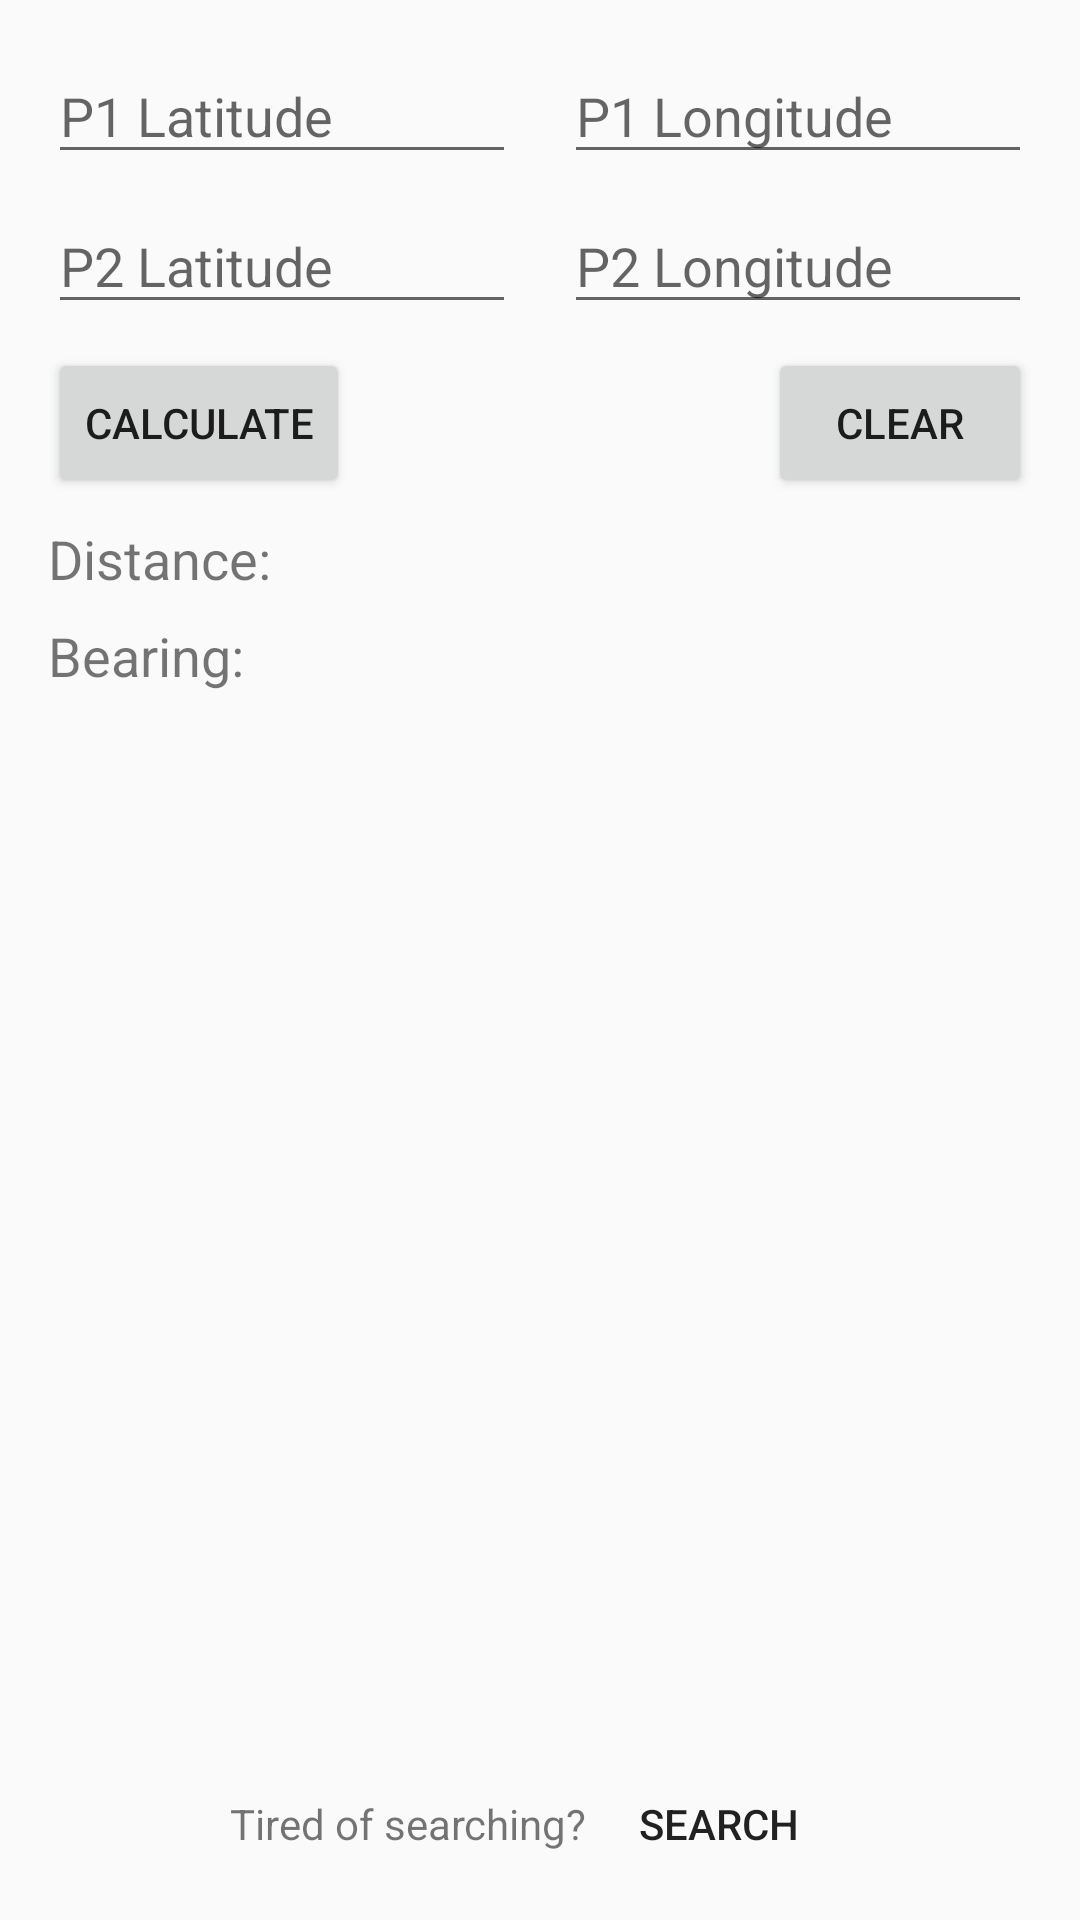

Write the Android layout XML for this screen, with the resource values it uses.
<!-- AndroidManifest.xml: application theme AppTheme -->
<!-- res/layout/activity_geo_calc.xml -->
<?xml version="1.0" encoding="utf-8"?>
<android.support.constraint.ConstraintLayout xmlns:android="http://schemas.android.com/apk/res/android"
    xmlns:app="http://schemas.android.com/apk/res-auto"
    xmlns:tools="http://schemas.android.com/tools"
    android:layout_width="match_parent"
    android:layout_height="match_parent"
    tools:context="edu.gvsu.cis.hw4_geocalc.GeoCalcActivity">

    <EditText
        android:id="@+id/p1lat"
        android:layout_width="0dp"
        android:layout_height="42dp"
        android:ems="10"
        android:hint="P1 Latitude"
        android:inputType="numberDecimal|numberSigned"
        android:textAlignment="textStart"
        app:layout_constraintLeft_toLeftOf="parent"
        app:layout_constraintTop_toTopOf="parent"
        android:layout_marginTop="16dp"
        app:layout_constraintRight_toLeftOf="@+id/guideline"
        app:layout_constraintHorizontal_bias="0.0"
        android:layout_marginStart="16dp"
        android:layout_marginEnd="8dp" />

    <EditText
        android:id="@+id/p1long"
        android:layout_width="0dp"
        android:layout_height="42dp"
        android:ems="10"
        android:hint="P1 Longitude"
        android:inputType="numberDecimal|numberSigned"
        app:layout_constraintRight_toRightOf="parent"
        app:layout_constraintTop_toTopOf="parent"
        android:layout_marginTop="16dp"
        app:layout_constraintLeft_toLeftOf="@+id/guideline"
        app:layout_constraintHorizontal_bias="0.0"
        android:layout_marginStart="8dp"
        android:layout_marginEnd="16dp" />

    <EditText
        android:id="@+id/p2lat"
        android:layout_width="0dp"
        android:layout_height="42dp"
        android:layout_marginTop="8dp"
        android:ems="10"
        android:hint="P2 Latitude"
        android:inputType="numberDecimal|numberSigned"
        app:layout_constraintLeft_toLeftOf="parent"
        app:layout_constraintTop_toBottomOf="@+id/p1lat"
        app:layout_constraintRight_toLeftOf="@+id/guideline"
        app:layout_constraintHorizontal_bias="0.0"
        android:layout_marginStart="16dp"
        android:layout_marginEnd="8dp" />

    <EditText
        android:id="@+id/p2long"
        android:layout_width="0dp"
        android:layout_height="42dp"
        android:layout_marginTop="8dp"
        android:ems="10"
        android:hint="P2 Longitude"
        android:inputType="numberDecimal|numberSigned"
        app:layout_constraintRight_toRightOf="parent"
        app:layout_constraintTop_toBottomOf="@+id/p1long"
        app:layout_constraintLeft_toLeftOf="@+id/guideline"
        app:layout_constraintHorizontal_bias="0.0"
        android:layout_marginStart="8dp"
        android:layout_marginEnd="16dp" />

    <Button
        android:id="@+id/calcButton"
        android:layout_width="wrap_content"
        android:layout_height="50dp"
        android:text="Calculate"
        app:layout_constraintLeft_toLeftOf="@+id/p1lat"
        android:layout_marginTop="8dp"
        app:layout_constraintTop_toBottomOf="@+id/p2lat" />

    <Button
        android:id="@+id/clearButton"
        android:layout_width="wrap_content"
        android:layout_height="50dp"
        android:layout_marginTop="8dp"
        android:text="Clear"
        app:layout_constraintRight_toRightOf="@+id/p1long"
        app:layout_constraintTop_toBottomOf="@+id/p2long" />

    <TextView
        android:id="@+id/textView2"
        android:layout_width="wrap_content"
        android:layout_height="wrap_content"
        android:text="Distance:"
        android:textSize="18sp"
        android:layout_marginTop="8dp"
        app:layout_constraintTop_toBottomOf="@+id/calcButton"
        app:layout_constraintLeft_toLeftOf="@+id/p1lat" />

    <TextView
        android:id="@+id/textView3"
        android:layout_width="wrap_content"
        android:layout_height="wrap_content"
        android:text="Bearing:"
        android:textSize="18sp"
        android:layout_marginTop="8dp"
        app:layout_constraintTop_toBottomOf="@+id/textView2"
        app:layout_constraintLeft_toLeftOf="@+id/p1lat" />

    <TextView
        android:id="@+id/outputDistanceView"
        android:layout_width="0dp"
        android:layout_height="23dp"
        android:textSize="18sp"
        app:layout_constraintRight_toRightOf="@+id/p1long"
        android:layout_marginTop="8dp"
        app:layout_constraintTop_toBottomOf="@+id/clearButton"
        app:layout_constraintLeft_toRightOf="@+id/textView2"
        android:layout_marginStart="8dp" />

    <TextView
        android:id="@+id/outputBearingView"
        android:layout_width="0dp"
        android:layout_height="23dp"
        android:textSize="18sp"
        app:layout_constraintRight_toRightOf="@+id/p1long"
        android:layout_marginTop="8dp"
        app:layout_constraintTop_toBottomOf="@+id/outputDistanceView"
        app:layout_constraintLeft_toRightOf="@+id/textView2"
        android:layout_marginStart="8dp" />

    <android.support.constraint.Guideline
        android:layout_width="0dp"
        android:layout_height="wrap_content"
        android:id="@+id/guideline"
        android:orientation="vertical"
        app:layout_constraintGuide_percent="0.5"
        tools:layout_editor_absoluteY="0dp"
        tools:layout_editor_absoluteX="192dp" />

    <TextView
        android:id="@+id/tired_textview"
        android:layout_width="wrap_content"
        android:layout_height="wrap_content"
        android:text="Tired of searching?"
        app:layout_constraintRight_toLeftOf="@+id/searchButton"
        app:layout_constraintLeft_toLeftOf="parent"
        app:layout_constraintHorizontal_chainStyle="packed"
        app:layout_constraintBaseline_toBaselineOf="@+id/searchButton" />

    <Button
        android:id="@+id/searchButton"
        style="@style/Widget.AppCompat.Button.Borderless"
        android:layout_width="wrap_content"
        android:layout_height="wrap_content"
        android:text="Search"
        app:layout_constraintVertical_chainStyle="packed"
        app:layout_constraintRight_toRightOf="parent"
        app:layout_constraintLeft_toRightOf="@+id/tired_textview"
        app:layout_constraintBottom_toBottomOf="parent"
        android:layout_marginBottom="8dp" />
</android.support.constraint.ConstraintLayout>
<!-- resources referenced by this layout -->
<resources>
  <style name="AppTheme" parent="Theme.AppCompat.Light.DarkActionBar">
          
          <item name="colorPrimary">#00bcc2</item>
          <item name="colorPrimaryDark">#ffc552</item>
          <item name="colorAccent">#ffc552</item>
      </style>
</resources>
